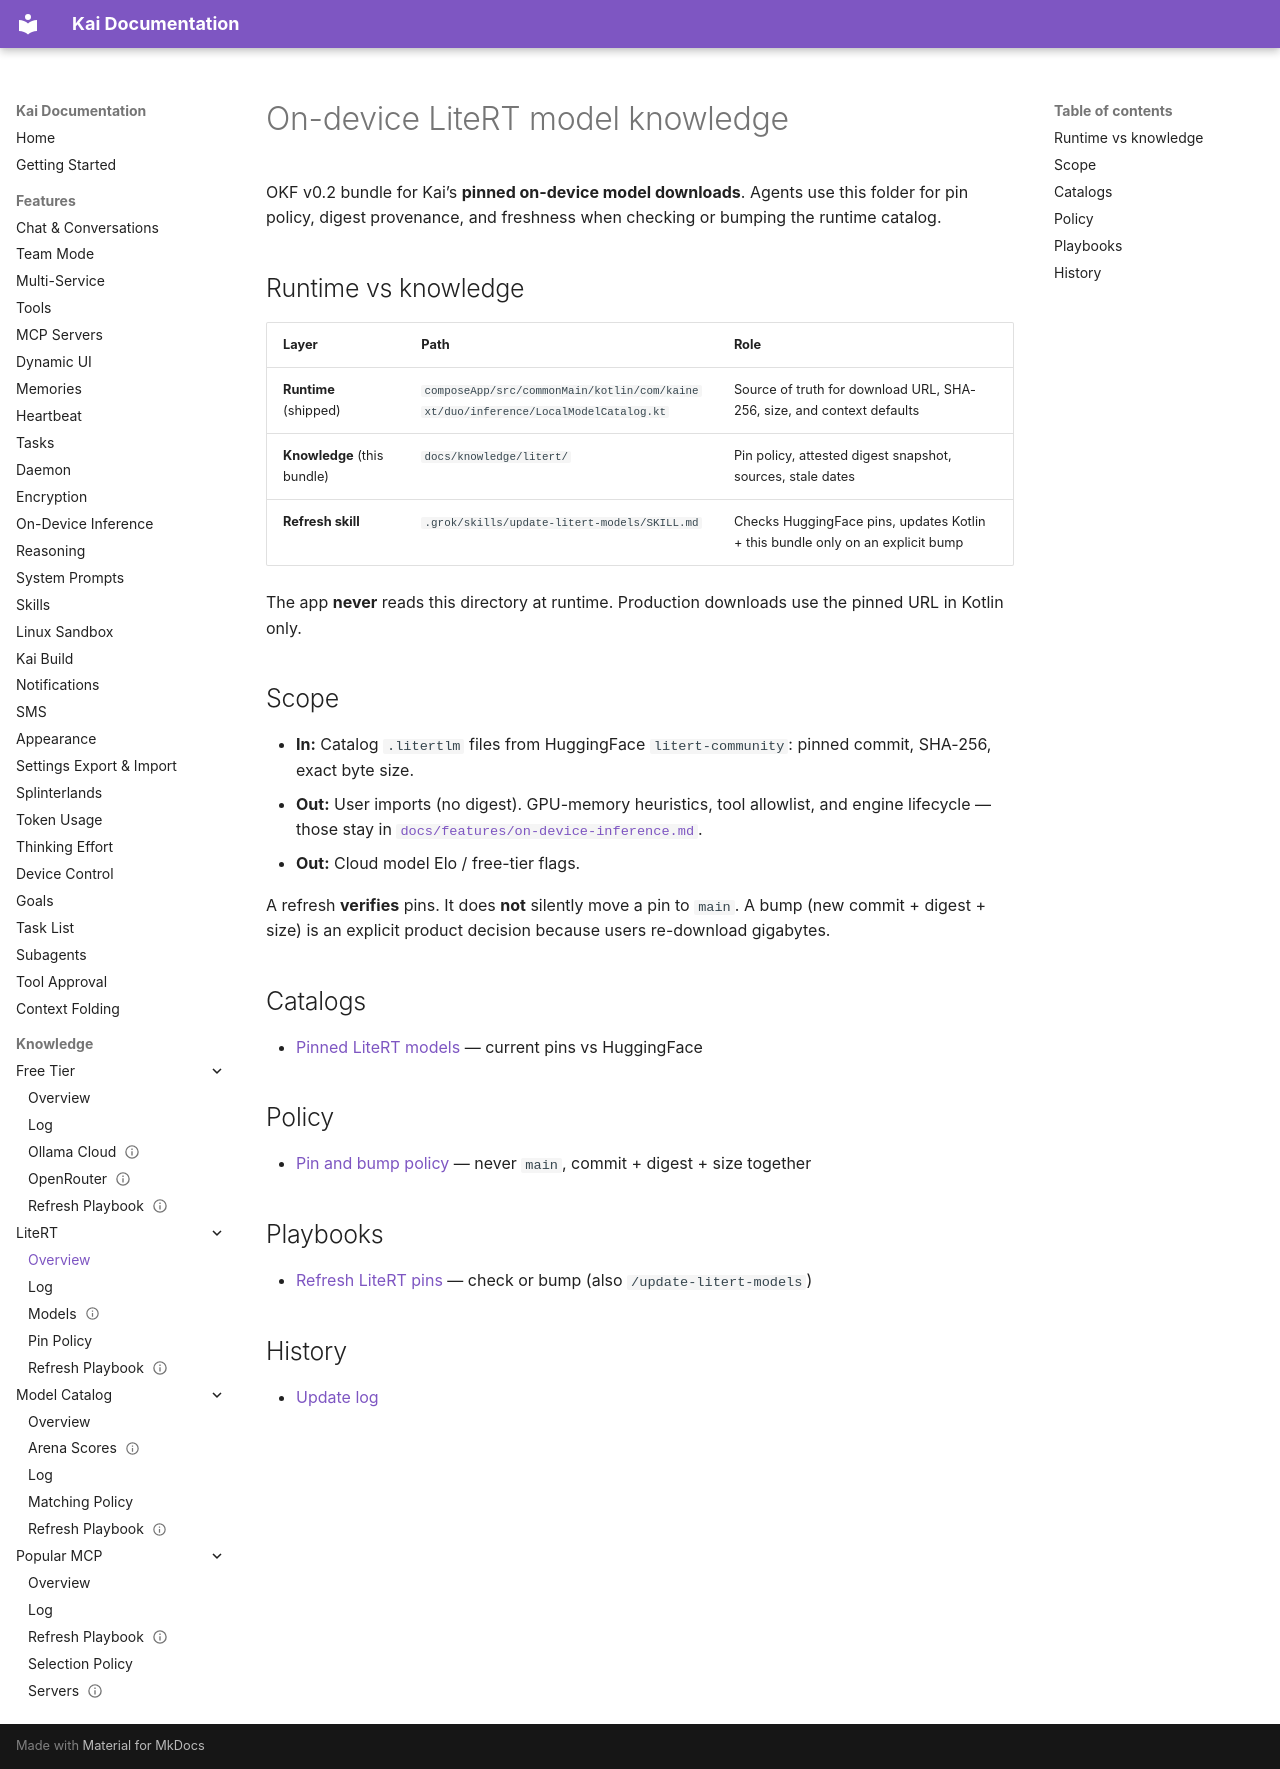

repository: DUOFreedom/Kai-Next · page: knowledge/litert/index.html · generator: mkdocs

---
okf_version: "0.2"
---

# On-device LiteRT model knowledge

OKF v0.2 bundle for Kai’s **pinned on-device model downloads**. Agents use this folder for pin policy, digest provenance, and freshness when checking or bumping the runtime catalog.

## Runtime vs knowledge

| Layer | Path | Role |
|---|---|---|
| **Runtime** (shipped) | `composeApp/src/commonMain/kotlin/com/kainext/duo/inference/LocalModelCatalog.kt` | Source of truth for download URL, SHA-256, size, and context defaults |
| **Knowledge** (this bundle) | `docs/knowledge/litert/` | Pin policy, attested digest snapshot, sources, stale dates |
| **Refresh skill** | `.grok/skills/update-litert-models/SKILL.md` | Checks HuggingFace pins, updates Kotlin + this bundle only on an explicit bump |

The app **never** reads this directory at runtime. Production downloads use the pinned URL in Kotlin only.

## Scope

- **In:** Catalog `.litertlm` files from HuggingFace `litert-community`: pinned commit, SHA-256, exact byte size.
- **Out:** User imports (no digest). GPU-memory heuristics, tool allowlist, and engine lifecycle — those stay in [`docs/features/on-device-inference.md`](../../features/on-device-inference.md).
- **Out:** Cloud model Elo / free-tier flags.

A refresh **verifies** pins. It does **not** silently move a pin to `main`. A bump (new commit + digest + size) is an explicit product decision because users re-download gigabytes.

## Catalogs

* [Pinned LiteRT models](models.md) — current pins vs HuggingFace

## Policy

* [Pin and bump policy](pin-policy.md) — never `main`, commit + digest + size together

## Playbooks

* [Refresh LiteRT pins](refresh-playbook.md) — check or bump (also `/update-litert-models`)

## History

* [Update log](log.md)
